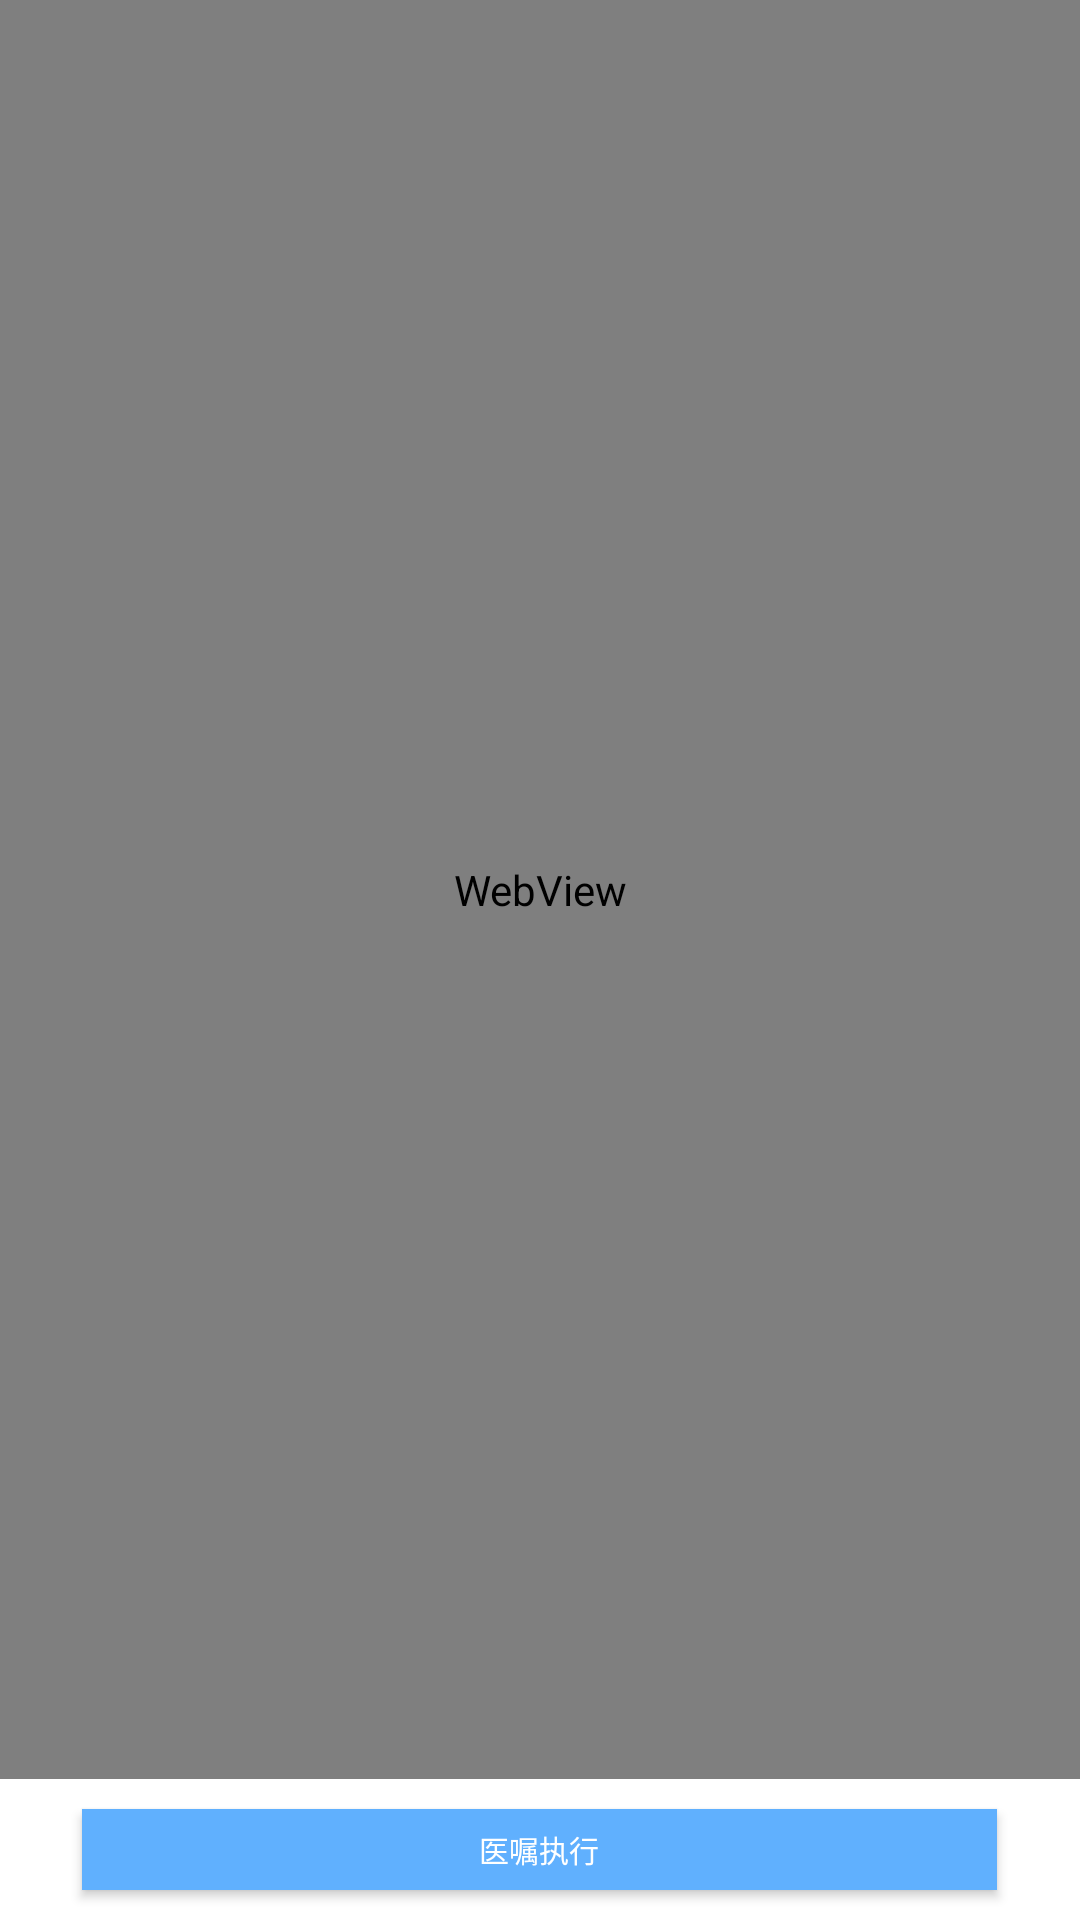

Here is an Android app screen rendered from its layout file. Give the layout XML and the strings, colors and styles it references.
<!-- AndroidManifest.xml: application theme AppTheme -->
<!-- res/layout/fragment_medical_order.xml -->
<?xml version="1.0" encoding="utf-8"?>
<LinearLayout xmlns:android="http://schemas.android.com/apk/res/android"
    xmlns:tools="http://schemas.android.com/tools"
    android:layout_width="match_parent"
    android:layout_height="match_parent"
    android:background="#f0f0f0"
    android:orientation="vertical"
    tools:context=".fragment.MedicalOrderFragment">

    <WebView
        android:id="@+id/web_view"
        android:layout_width="match_parent"
        android:layout_height="0dp"
        android:layout_weight="1" />

    <RelativeLayout
        android:layout_width="match_parent"
        android:layout_height="47dp"
        android:background="@color/custom_white">

        <Button
            android:id="@+id/button"
            android:layout_width="305dp"
            android:layout_height="27dp"
            android:layout_centerInParent="true"
            android:background="@color/custom_blue"
            android:text="@string/medical_order_title"
            android:textColor="@color/custom_white"
            android:textSize="10sp" />
    </RelativeLayout>

</LinearLayout>
<!-- resources referenced by this layout -->
<resources>
  <color name="custom_blue">#60b0fe</color>
  <color name="custom_white">#ffffff</color>
  <string name="medical_order_title">医嘱执行</string>
  <style name="AppTheme" parent="Theme.AppCompat.Light.NoActionBar">
          
          <item name="colorPrimary">@color/colorPrimary</item>
          <item name="colorPrimaryDark">@color/colorPrimaryDark</item>
          <item name="colorAccent">@color/colorAccent</item>
          <item name="android:dropDownListViewStyle">@style/SpinnerDropDownStyle</item>
      </style>
  <color name="colorPrimary">#008577</color>
  <color name="colorPrimaryDark">#00574B</color>
  <color name="colorAccent">#D81B60</color>
  <style name="SpinnerDropDownStyle" parent="android:style/Widget.ListView.DropDown">
          <item name="android:divider">@color/divider</item>
          <item name="android:dividerHeight">@dimen/line_size</item>
      </style>
  <color name="divider">#f3f3f3</color>
  <dimen name="line_size">0.5dp</dimen>
</resources>
